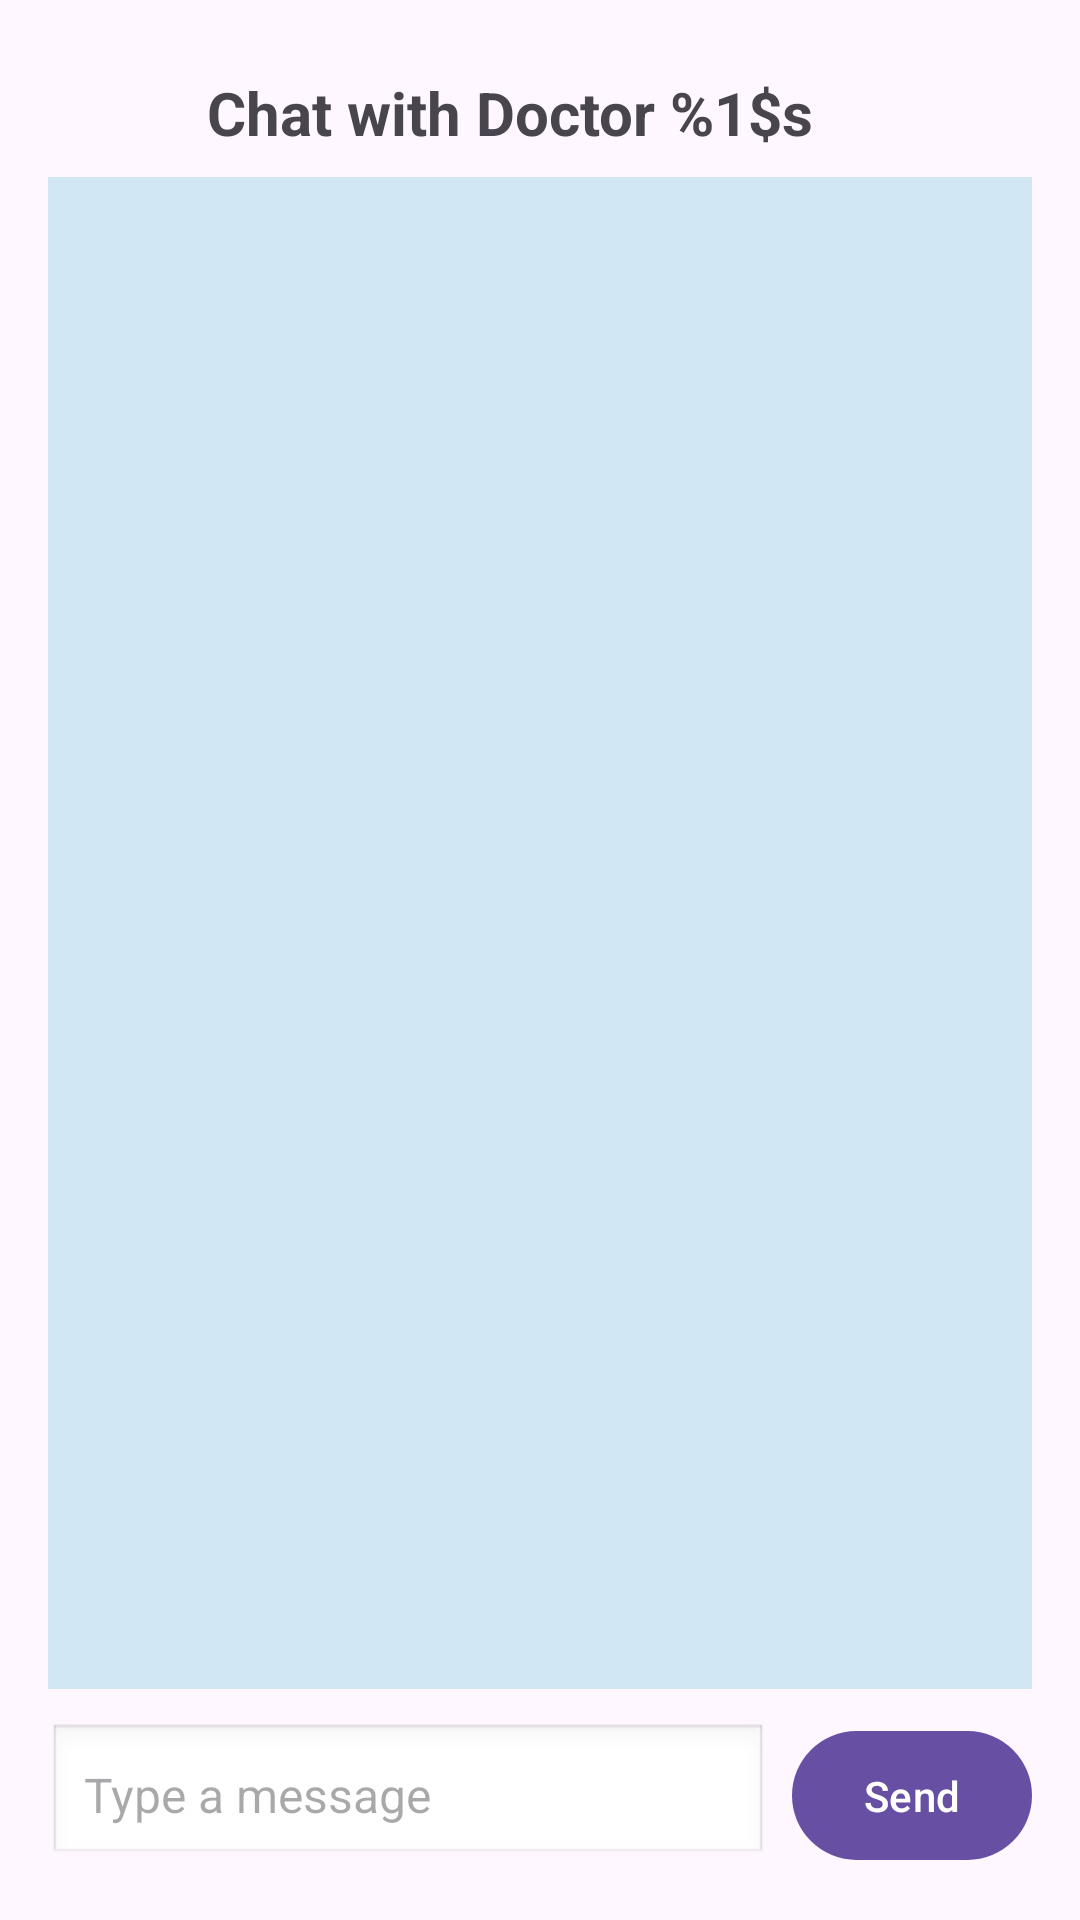

Reconstruct the res/layout file that produces this screen, plus the resources it refers to.
<!-- AndroidManifest.xml: application theme Theme.Material3.Light -->
<!-- res/layout/patient_activity_chat.xml -->
<?xml version="1.0" encoding="utf-8"?>
<LinearLayout xmlns:android="http://schemas.android.com/apk/res/android"
    android:layout_width="match_parent"
    android:layout_height="match_parent"
    android:orientation="vertical"
    android:padding="16dp">

    <TextView
        android:id="@+id/doctorNameTextView"
        android:layout_width="308dp"
        android:layout_height="wrap_content"
        android:gravity="center"
        android:padding="8dp"
        android:paddingBottom="10dp"
        android:text="@string/chat_with_doctor"
        android:textSize="20sp"
        android:textStyle="bold" />

    <androidx.recyclerview.widget.RecyclerView
        android:id="@+id/chatRecyclerView"
        android:layout_width="match_parent"
        android:layout_height="0dp"
        android:layout_weight="1"
        android:padding="8dp"
        android:background="#D1E7F3"
        android:overScrollMode="never" />


    <LinearLayout
        android:layout_width="match_parent"
        android:layout_height="wrap_content"
        android:orientation="horizontal"
        android:paddingTop="10dp"
        android:gravity="center_vertical">

        <EditText
            android:id="@+id/messageEditText"
            android:layout_width="0dp"
            android:layout_weight="1"
            android:layout_height="48dp"
            android:padding="12dp"
            android:hint="@string/type_message"
            android:textColor="@android:color/black"
            android:textSize="16sp"
            android:inputType="textShortMessage"
            android:autofillHints="username"
            android:background="@android:drawable/edit_text"/>

        <Button
            android:id="@+id/sendButton"
            android:layout_width="wrap_content"
            android:layout_height="wrap_content"
            android:text="@string/send"
            android:padding="12dp"
            android:minWidth="80dp"
            android:layout_marginStart="8dp"/>
    </LinearLayout>
</LinearLayout>
<!-- resources referenced by this layout -->
<resources>
  <string name="chat_with_doctor">Chat with Doctor %1$s</string>
  <string name="send">Send</string>
  <string name="type_message">Type a message</string>
</resources>
